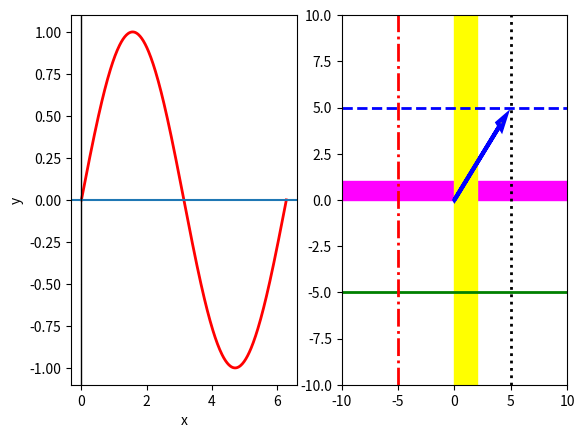

Write the Python code that produced this figure.
#---------------------------------------------
#   CH_12_11_EX_1_Pyplot_Drawlines_Arrows.py
#---------------------------------------------
import numpy as np
import matplotlib.pyplot as plt
#
fig1 = plt.figure(1)
plt.subplot(1,2,1)
#
x = np.linspace(0, 2*np.pi, 361)
ys = np.sin(x)
plt.plot(x, ys, 'r-', lw = 2)
plt.xlabel('x')
plt.ylabel('y')
#----- 加水平線 (繪製X-軸線) (使用預設參數)
plt.axhline(y=0) 
#----- 加垂直線 (繪製Y-軸線) (使用自訂參數)

plt.axvline(x=0, linewidth = 1, linestyle ='-', color = 'black')
#----- 繪製水平線 (各種參數組合)
plt.subplot(1,2,2)
plt.axis([-10, 10, -10, 10])
plt.axhline(y=-5, linewidth = 2, linestyle ='-', color = 'green')
plt.axhline(y=5, lw = 2, ls ='--', color = 'blue')
#----- 繪製垂直線 (各種參數組合)
plt.axvline(x=-5, linewidth = 2, linestyle ='-.', color = 'red')
plt.axvline(x=5, lw = 2, ls =':', color = 'black')
#----- 繪製寬帶水平垂直條塊與箭頭
plt.axhspan(0, 1, color = 'magenta')
plt.axvspan(0, 2, color = 'yellow')
plt.arrow(0, 0, 4, 4, linewidth = 3, head_width = 0.5, head_length = 0.8,\
 fc = 'yellow', ec = 'blue')
#
plt.savefig('CH_12_11_EX_1_Pyplot_Drawlines_Arrows.png')
plt.show()












































































	


